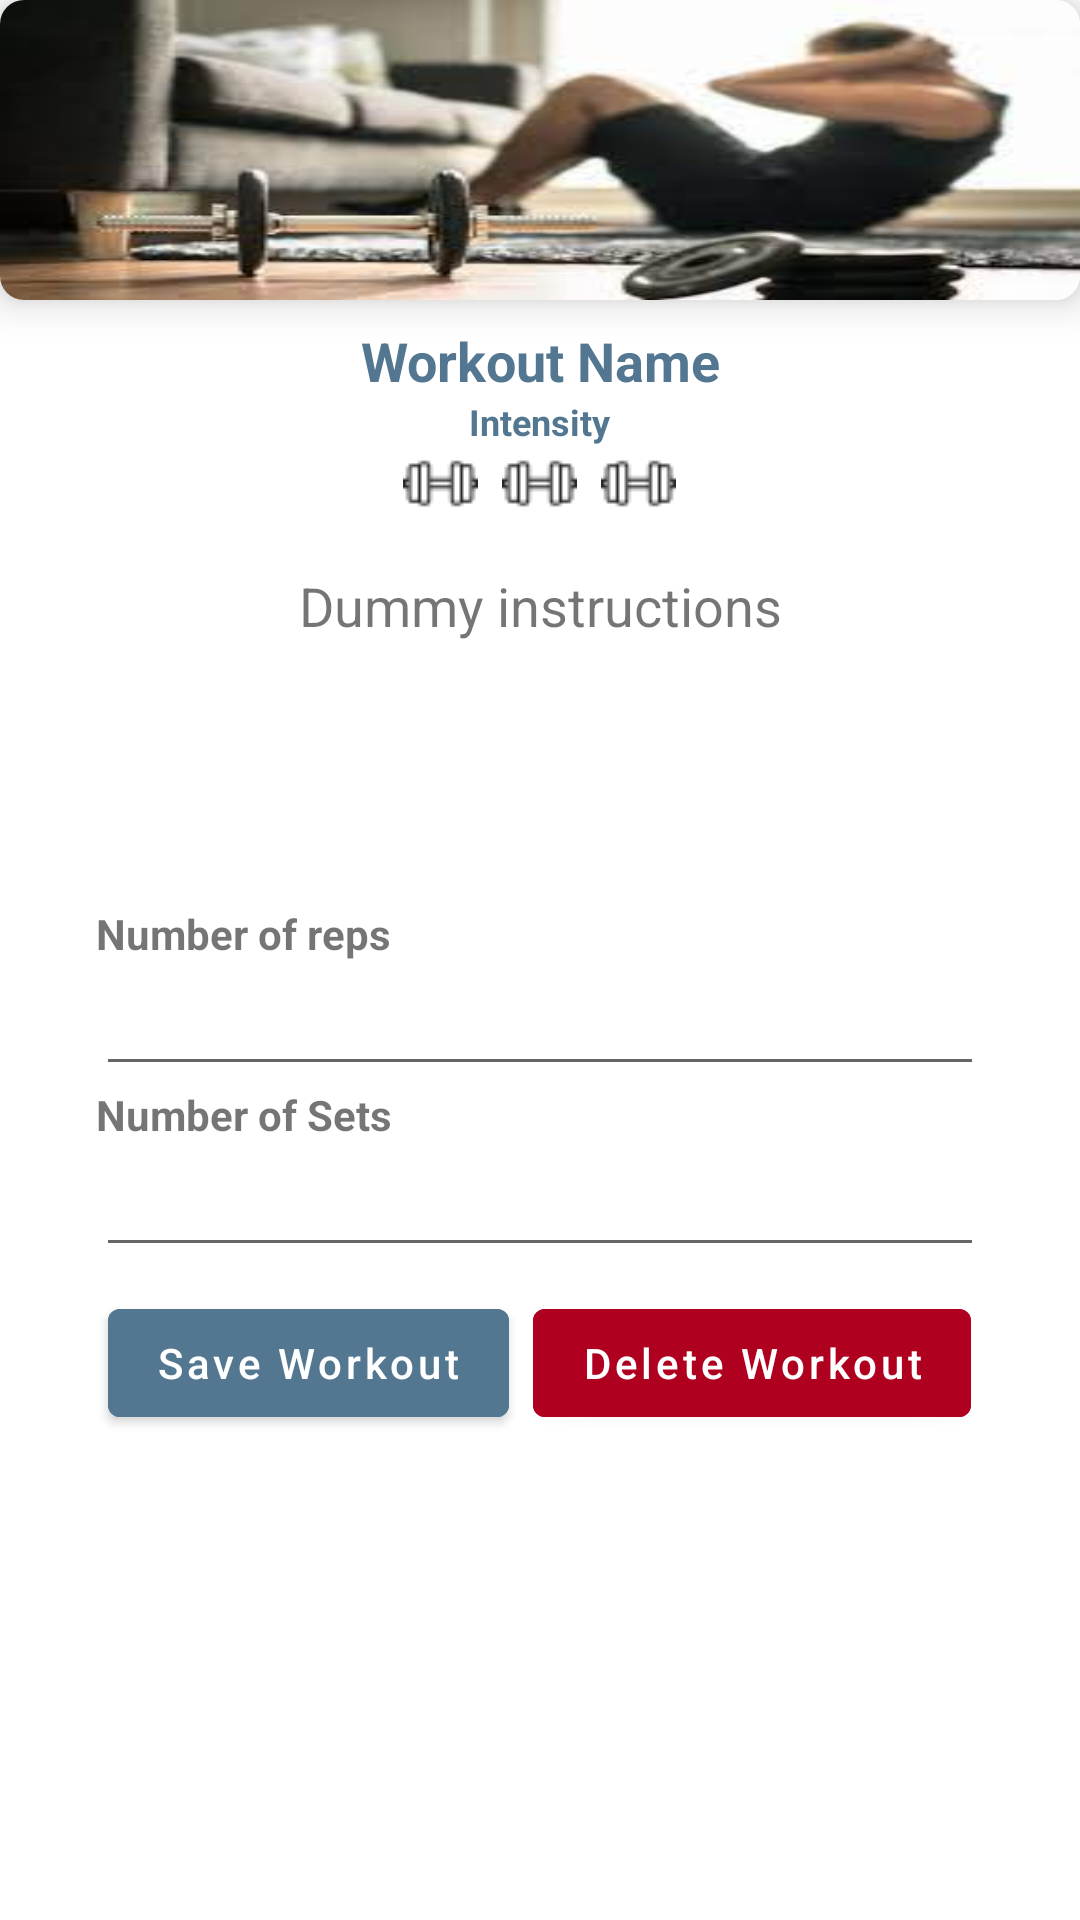

Produce the Android XML layout that renders to this screen, including the resource entries it uses.
<!-- AndroidManifest.xml: application theme Theme.FinalProject -->
<!-- res/layout/fragment_edit_workout.xml -->
<?xml version="1.0" encoding="utf-8"?>
<androidx.constraintlayout.widget.ConstraintLayout xmlns:android="http://schemas.android.com/apk/res/android"
    xmlns:tools="http://schemas.android.com/tools"
    android:layout_width="match_parent"
    android:layout_height="match_parent"
    xmlns:app="http://schemas.android.com/apk/res-auto"
    tools:context=".ui.fragments.main.workouts.EditWorkoutFragment">

    <LinearLayout

        android:id="@+id/linlay1_edit_workout"
        android:layout_width="match_parent"
        android:layout_height="wrap_content"
        android:orientation="vertical"
        app:layout_constraintStart_toStartOf="parent"
        app:layout_constraintEnd_toEndOf="parent"
        app:layout_constraintTop_toTopOf="parent">

        <androidx.cardview.widget.CardView
            android:layout_width="match_parent"
            android:layout_height="300px"
            app:cardElevation="8dp"
            android:padding="8dp"
            app:cardCornerRadius="8dp">
            <ImageView
                android:id="@+id/workout_iv_edit"
                android:scaleType="fitXY"
                android:layout_width="match_parent"
                android:layout_height="match_parent"
                android:src="@drawable/workout1"/>
        </androidx.cardview.widget.CardView>

        <androidx.core.widget.NestedScrollView
            android:layout_width="match_parent"
            android:layout_height="wrap_content"
            android:minHeight="120dp">
            <LinearLayout
                android:orientation="vertical"
                android:gravity="center"
                android:layout_width="match_parent"
                android:layout_height="match_parent">
                <LinearLayout
                    android:layout_width="wrap_content"
                    android:layout_height="wrap_content"
                    android:orientation="vertical"
                    android:gravity="center"
                    app:layout_constraintBottom_toBottomOf="parent"
                    app:layout_constraintEnd_toEndOf="parent"
                    android:layout_margin="8dp">
                    <TextView
                        android:id="@+id/workout_name_tv_edit"
                        android:textAlignment="center"
                        android:layout_width="wrap_content"
                        android:layout_height="wrap_content"
                        android:textStyle="bold"
                        android:layout_gravity="center"
                        android:textSize="18sp"
                        android:textColor="@color/buttons"
                        android:text="Workout Name"/>
                    <TextView
                        android:layout_width="wrap_content"
                        android:layout_height="wrap_content"
                        android:layout_gravity="center"
                        android:text="Intensity"
                        android:textAlignment="center"
                        android:textColor="@color/buttons"
                        android:textSize="12sp"
                        android:textStyle="bold" />
                    <LinearLayout
                        android:layout_width="wrap_content"
                        android:layout_height="wrap_content">

                        <ImageView
                            android:id="@+id/intensity_d1_edit"
                            android:layout_width="25dp"
                            android:layout_height="25dp"
                            android:layout_marginHorizontal="4dp"
                            android:src="@drawable/dumbell"/>
                        <ImageView
                            android:id="@+id/intensity_d2_edit"
                            android:layout_width="25dp"
                            android:layout_height="25dp"
                            android:layout_marginHorizontal="4dp"
                            android:src="@drawable/dumbell"/>
                        <ImageView
                            android:id="@+id/intensity_d3_edit"
                            android:layout_width="25dp"
                            android:layout_height="25dp"
                            android:layout_marginHorizontal="4dp"
                            android:src="@drawable/dumbell"/>
                    </LinearLayout>
                </LinearLayout>
                <TextView
                    android:layout_width="match_parent"
                    android:layout_height="match_parent"
                    android:minHeight="120dp"
                    android:padding="8dp"
                    android:text="Dummy instructions"
                    android:textAlignment="center"
                    android:textSize="18sp"
                    android:id="@+id/instruction_edit"
                    />
            </LinearLayout>

        </androidx.core.widget.NestedScrollView>
    </LinearLayout>

    <LinearLayout
        app:layout_constraintTop_toBottomOf="@id/linlay1_edit_workout"
        app:layout_constraintEnd_toEndOf="parent"
        app:layout_constraintStart_toStartOf="parent"
        android:orientation="vertical"
        android:id="@+id/linlay2_add_workout"
        android:layout_width="match_parent"
        android:layout_height="wrap_content"
        android:layout_marginHorizontal="32dp">
        <TextView
            android:text="@string/numReps"
            android:textStyle="bold"
            android:layout_width="wrap_content"
            android:layout_height="wrap_content"/>
        <EditText
            android:id="@+id/num_reps_et_edit_workout"
            android:inputType="number"
            android:maxLength="2"
            android:layout_width="match_parent"
            android:layout_height="wrap_content"/>
        <TextView
            android:textStyle="bold"
            android:text="@string/numSets"
            android:layout_width="match_parent"
            android:layout_height="wrap_content"/>
        <EditText
            android:id="@+id/num_sets_et_edit_Workout"
            android:inputType="number"
            android:maxLength="1"
            android:layout_width="match_parent"
            android:layout_height="wrap_content"/>
    </LinearLayout>

    <LinearLayout
        app:layout_constraintTop_toBottomOf="@id/linlay2_add_workout"
        app:layout_constraintEnd_toEndOf="parent"
        app:layout_constraintStart_toStartOf="parent"
        android:orientation="horizontal"
        android:id="@+id/linLay3_add_workout"
        android:gravity="center"
        android:padding="8dp"
        android:layout_width="match_parent"
        android:layout_height="wrap_content">
        <com.google.android.material.button.MaterialButton
            android:id="@+id/saveWorkoutBtn"
            android:text="Save Workout"
            android:textAllCaps="false"
            android:layout_marginHorizontal="4dp"
            android:backgroundTint="@color/buttons"
            android:layout_width="wrap_content"
            android:layout_height="wrap_content"/>

        <com.google.android.material.button.MaterialButton
            android:id="@+id/deleteWorkoutBtn"
            android:text="Delete Workout"
            android:textAllCaps="false"
            android:layout_marginHorizontal="4dp"
            android:backgroundTint="@color/design_default_color_error"
            android:layout_width="wrap_content"
            android:layout_height="wrap_content"/>
    </LinearLayout>

</androidx.constraintlayout.widget.ConstraintLayout>
<!-- resources referenced by this layout -->
<resources>
  <color name="buttons">#537791</color>
  <!-- drawable dumbell: png bitmap (drawable, 425 bytes) -->
  <!-- drawable workout1: jpg bitmap (drawable, 6714 bytes) -->
  <string name="numReps">Number of reps</string>
  <string name="numSets">Number of Sets</string>
  <style name="Theme.FinalProject" parent="Theme.MaterialComponents.DayNight.DarkActionBar">
          
          <item name="colorPrimary">@color/buttons</item>
          <item name="colorPrimaryVariant">@color/primaryCreamDark</item>
          <item name="colorOnPrimary">@color/white</item>
          
          <item name="colorSecondary">@color/teal_200</item>
          <item name="colorSecondaryVariant">@color/teal_700</item>
          <item name="colorOnSecondary">@color/black</item>
          
          <item name="android:statusBarColor" tools:targetApi="l">?attr/colorPrimaryVariant</item>
          
      </style>
  <color name="primaryCreamDark">#e7e6e1</color>
  <color name="white">#FFFFFFFF</color>
  <color name="teal_200">#FF03DAC5</color>
  <color name="teal_700">#FF018786</color>
  <color name="black">#FF000000</color>
</resources>
